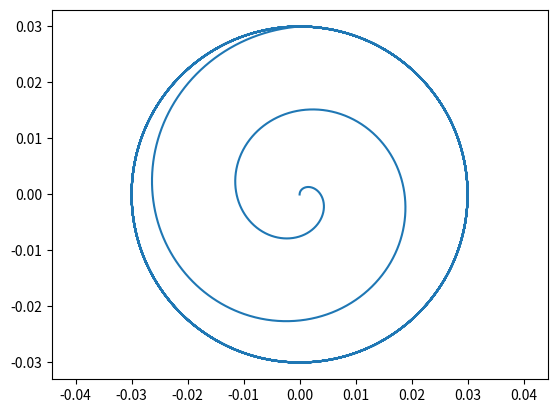

The script that saved this image:
from matplotlib import pyplot as plt
import numpy as np
	
if __name__=="__main__":
	
	# dt 0.005
	t = np.linspace(0,10,10000)
	
	a=0.03;		   					# heave amplitude
	pitchAmp = 0*np.pi/180; 		# pitch amplitude (rad)
	pitchPhase = 60*np.pi/180; 		# pitch phase (rad)
	rampT = 2.0 					# ramp time
	w=2*np.pi						# angular frequency for 2Hz motion
	
	x = a*np.sin(w*t)
	y= 0*t
	z = -a*np.sin(w*t-0.5*np.pi)
	phi = pitchAmp*np.sin(w*t-0.5*np.pi+pitchPhase);	
	# Ramp values
	tR=t[t<rampT]/rampT
	x[t<rampT] *= tR
	z[t<rampT] *= tR
	phi[t<rampT] *= tR

	# Combine values
	X= np.array([t,x,y,z,0*t,phi,0*t]).transpose()
	
	plt.axis('equal')
	plt.plot(x,z)
	plt.show()
	
	np.savetxt("fairleadHistory.txt",X)
